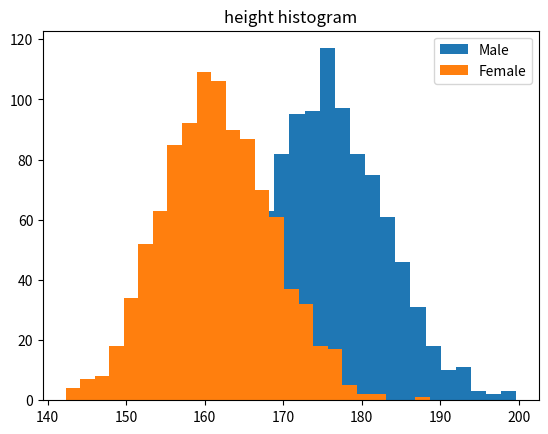

Write the Python code that produced this figure.
'''Generating Random Numbers that Follow a Normal Distribution'''

print('''

Generate two distributions with random numbers separatly for men and women.
1000 observations for each group.
Men's height has mean of 175.5 cm and standard deviation of 7.4 cm
Women's height has mean of 161.8 cm and standard deviation of 6.9 cm.

Exercise:
1. Show both samples
2. Identify the minimum height of 2.2% of tallest people in both groups.
3. Show the histogram


RESULT:
''')

import numpy
import matplotlib.pyplot as plt

mu_m, sigma_m = 175.5, 7.4
mu_f, sigma_f = 161.8, 6.9

female = numpy.random.normal(mu_f, sigma_f, 1000)
print('1000 observations for women: ', [str('{0:.5g}'.format(i)) + ' cm' for i in female])
# Because top 2.2% of normal distribution falls into mean + 2sd
print('Minimum height of 2.2% tallest women is: ', '{0:.5g}'.format(mu_f + 2 * sigma_f), 'cm.')

male = numpy.random.normal(mu_m, sigma_m, 1000)
print('1000 observations for men: ', [str('{0:.5g}'.format(i)) + ' cm' for i in male])
print('Minimum height of 2.2% tallest men is:', '{0:.5g}'.format(mu_m + 2 * sigma_m), 'cm.')

plt.hist(male, bins='auto', label='Male')
plt.hist(female, bins='auto', label='Female')
plt.title("height histogram")
plt.legend(loc='upper right')
plt.show()

